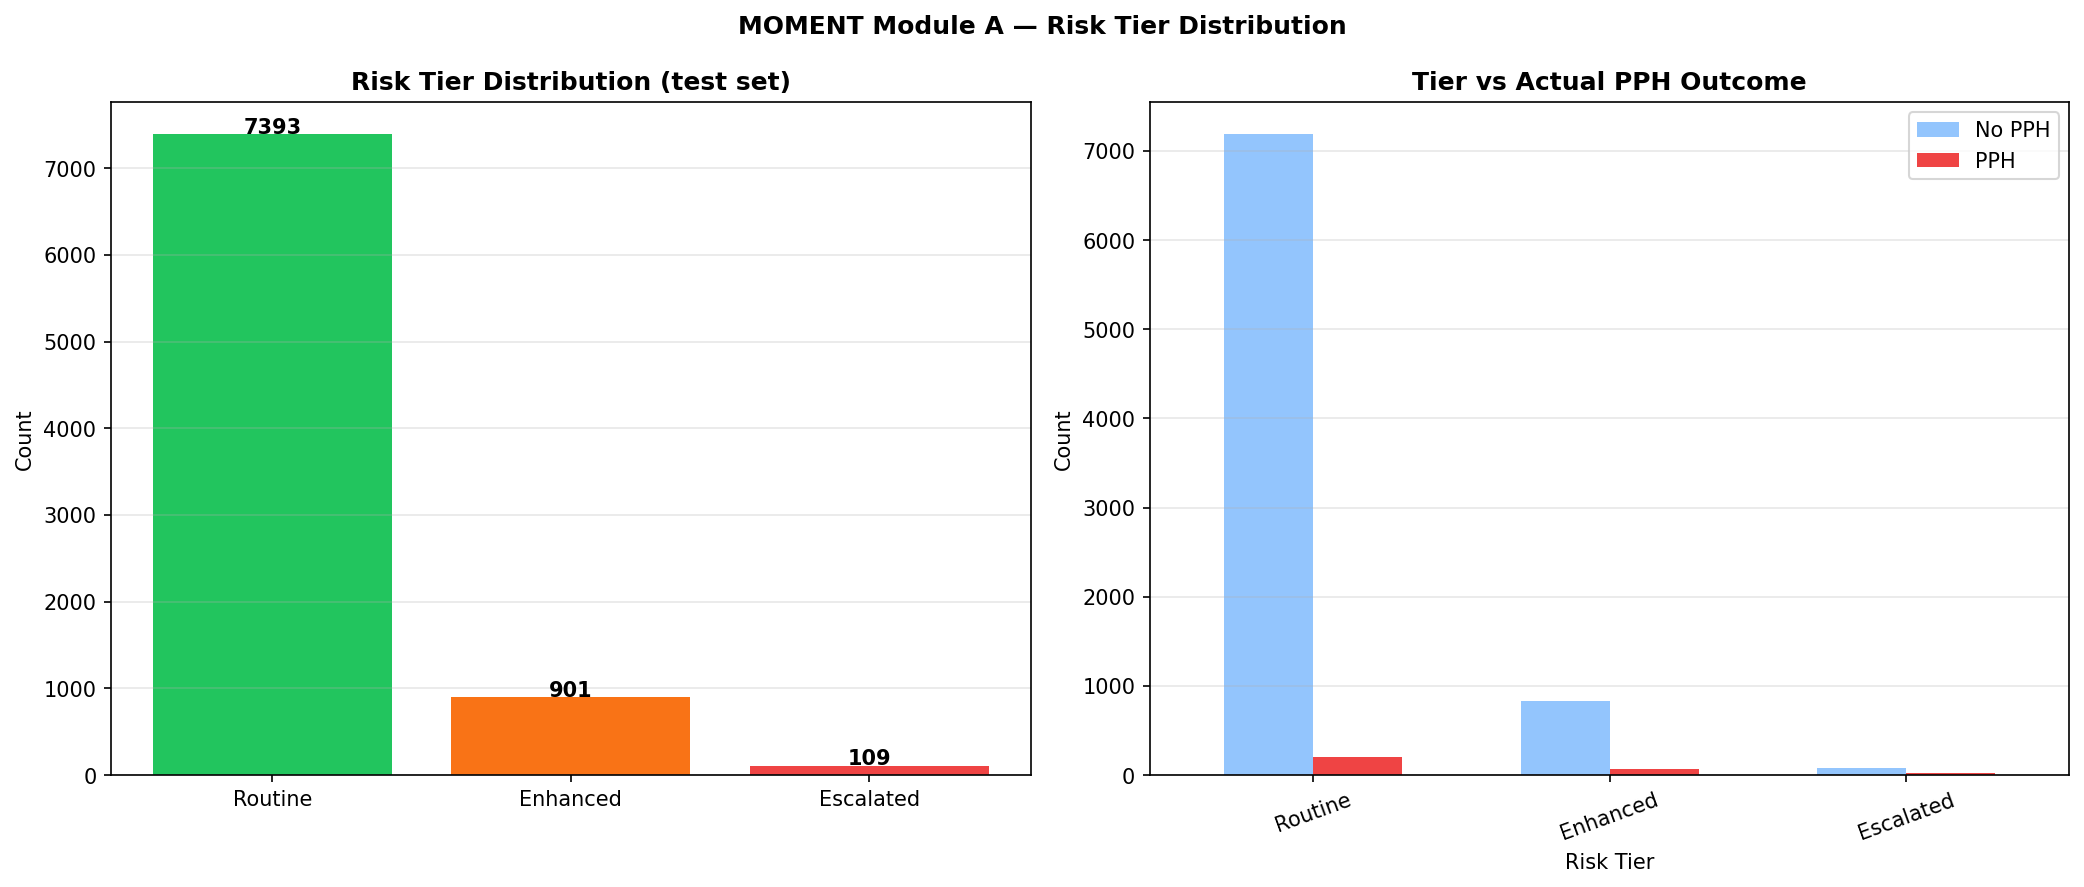

Data behind this chart, as committed beside it:
tier, actual_pph, count
Enhanced, 0, 832
Enhanced, 1, 69
Escalated, 0, 80
Escalated, 1, 29
Routine, 0, 7188
Routine, 1, 205
